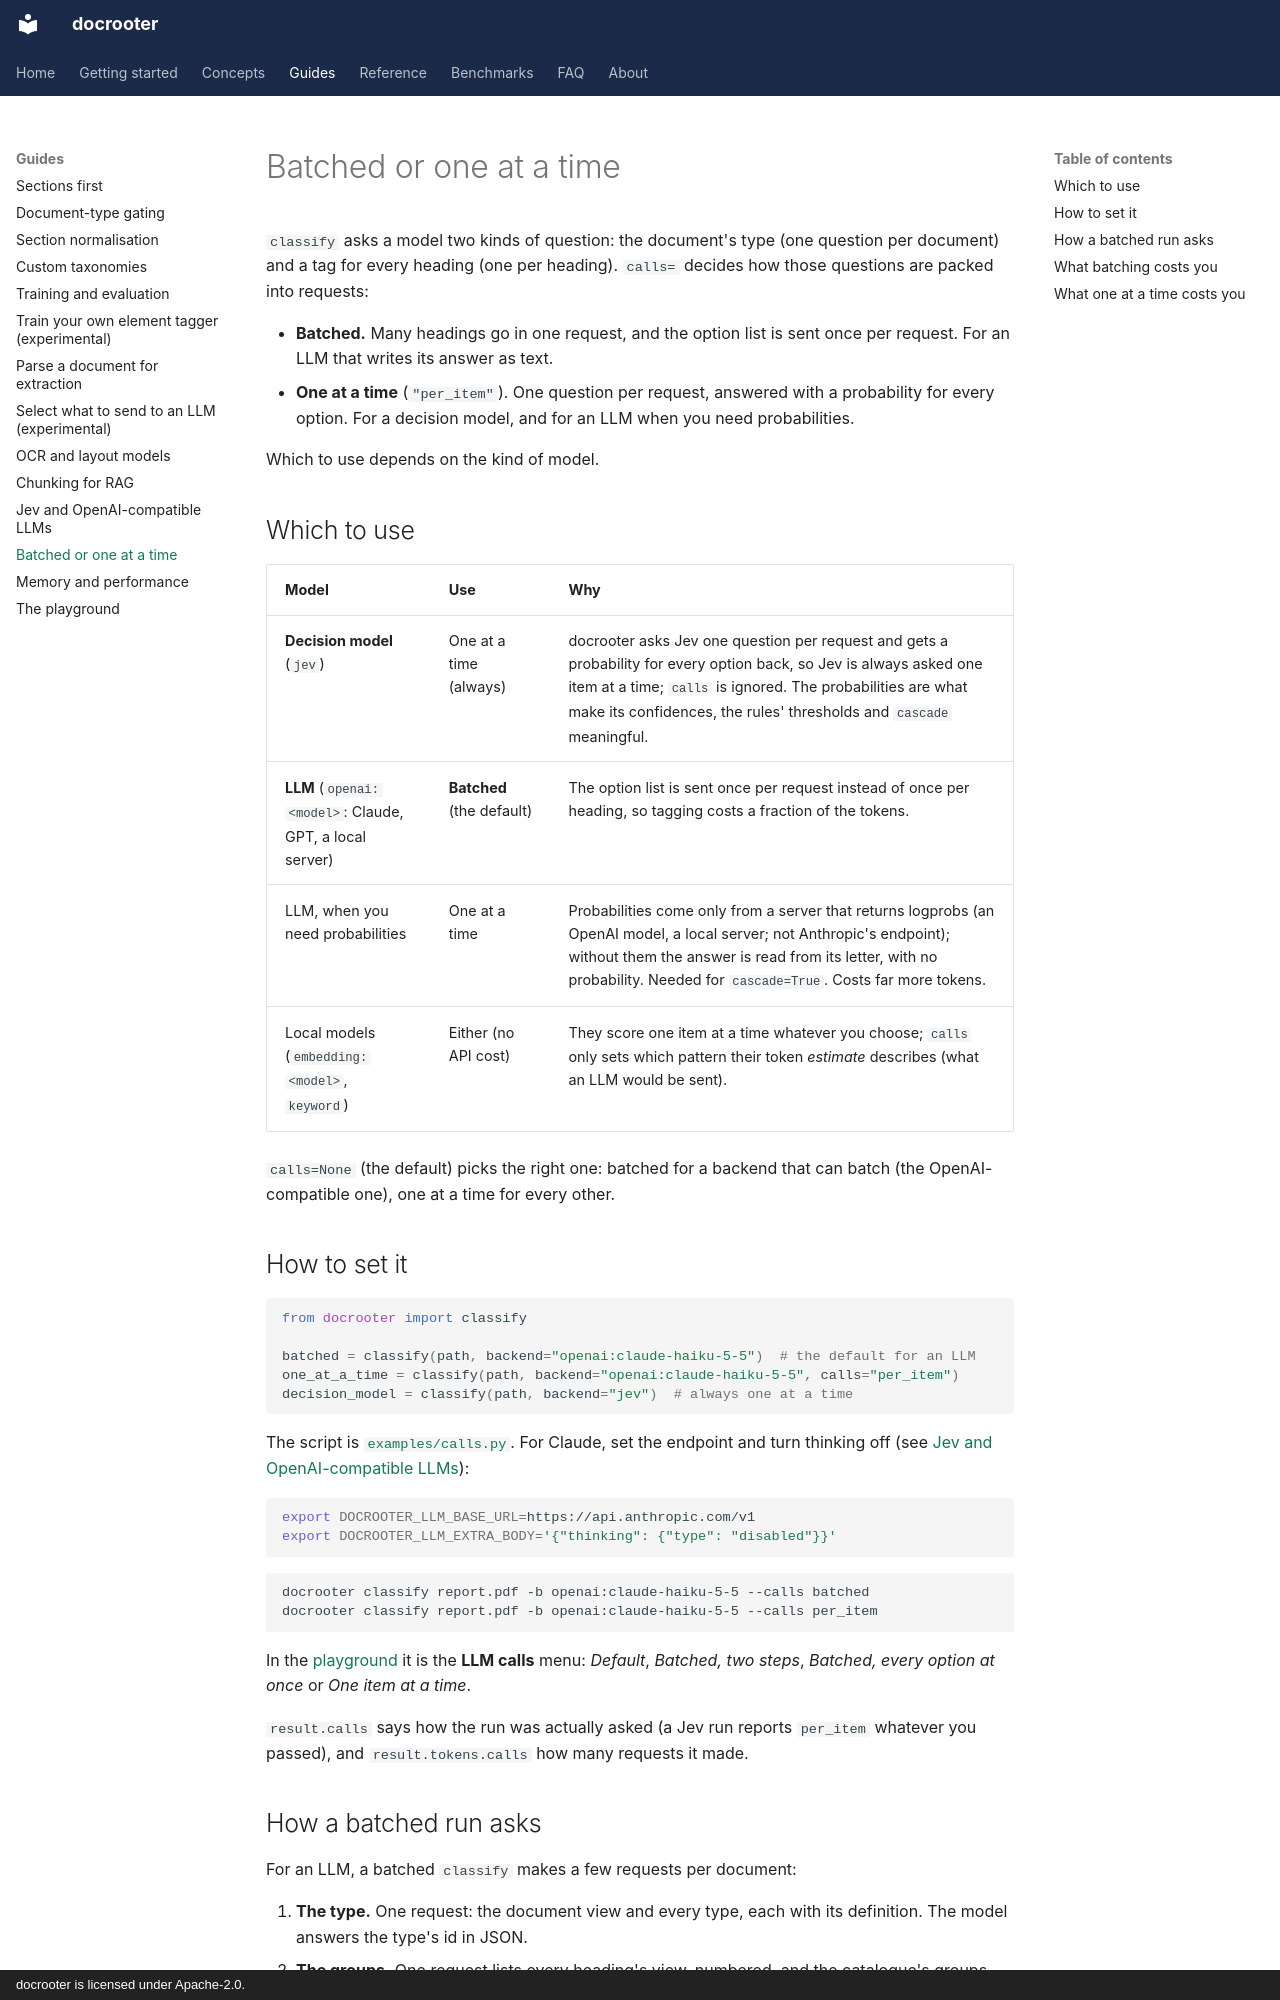

repository: LandoCole/docrooter · page: guides/calls/index.html · generator: mkdocs · copyright: docrooter is licensed under Apache-2.0.

# Batched or one at a time

`classify` asks a model two kinds of question: the document's type (one question per
document) and a tag for every heading (one per heading). `calls=` decides how those
questions are packed into requests:

- **Batched.** Many headings go in one request, and the option list is sent once per request.
  For an LLM that writes its answer as text.
- **One at a time** (`"per_item"`). One question per request, answered with a probability for
  every option. For a decision model, and for an LLM when you need probabilities.

Which to use depends on the kind of model.

## Which to use

| Model | Use | Why |
| --- | --- | --- |
| **Decision model** (`jev`) | One at a time (always) | docrooter asks Jev one question per request and gets a probability for every option back, so Jev is always asked one item at a time; `calls` is ignored. The probabilities are what make its confidences, the rules' thresholds and `cascade` meaningful. |
| **LLM** (`openai:<model>`: Claude, GPT, a local server) | **Batched** (the default) | The option list is sent once per request instead of once per heading, so tagging costs a fraction of the tokens. |
| LLM, when you need probabilities | One at a time | Probabilities come only from a server that returns logprobs (an OpenAI model, a local server; not Anthropic's endpoint); without them the answer is read from its letter, with no probability. Needed for `cascade=True`. Costs far more tokens. |
| Local models (`embedding:<model>`, `keyword`) | Either (no API cost) | They score one item at a time whatever you choose; `calls` only sets which pattern their token *estimate* describes (what an LLM would be sent). |

`calls=None` (the default) picks the right one: batched for a backend that can batch (the
OpenAI-compatible one), one at a time for every other.

## How to set it

```python
from docrooter import classify

batched = classify(path, backend="openai:claude-haiku-5-5")  # the default for an LLM
one_at_a_time = classify(path, backend="openai:claude-haiku-5-5", calls="per_item")
decision_model = classify(path, backend="jev")  # always one at a time
```

The script is [`examples/calls.py`](../../../examples/calls.py). For Claude, set the endpoint and
turn thinking off (see [Jev and OpenAI-compatible LLMs](llm-backends.md)):

```bash
export DOCROOTER_LLM_BASE_URL=https://api.anthropic.com/v1
export DOCROOTER_LLM_EXTRA_BODY='{"thinking": {"type": "disabled"}}'
```

```bash
docrooter classify report.pdf -b openai:claude-haiku-5-5 --calls batched
docrooter classify report.pdf -b openai:claude-haiku-5-5 --calls per_item
```

In the [playground](playground.md) it is the **LLM calls** menu: *Default*, *Batched, two
steps*, *Batched, every option at once* or *One item at a time*.

`result.calls` says how the run was actually asked (a Jev run reports `per_item` whatever you
passed), and `result.tokens.calls` how many requests it made.
